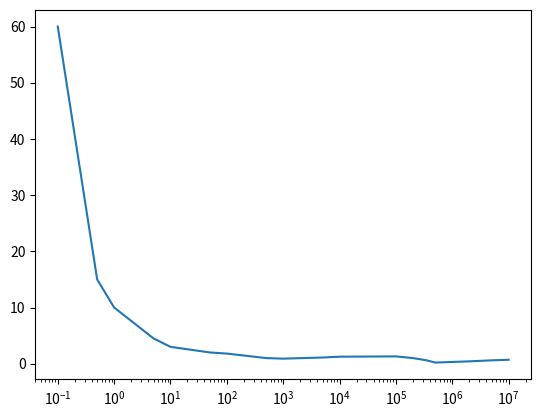

Write the Python code that produced this figure.
import matplotlib
import matplotlib.pyplot as plt

class Curve:
    def __init__(self):
        self.curveX=[]
        self.curveY=[]

    def AddPoint(self,x,y):
        self.curveX.append(x)
        self.curveY.append(y)

    def PrintListXY(self):
        print("X coords: ",self.curveX)
        print("Y coords: ",self.curveY)

    def Plot(self):
        plt.xscale("log")
        plt.plot(self.curveX,self.curveY)
        plt.show()

c=Curve()
c.AddPoint(0.1,60)
c.AddPoint(0.5,15)
c.AddPoint(1,10)
c.AddPoint(5,4.5)
c.AddPoint(10,3)
c.AddPoint(50,2)
c.AddPoint(100,1.8)
c.AddPoint(500,1)
c.AddPoint(1e3,0.9)
c.AddPoint(5e3,1.1)
c.AddPoint(1e4,1.25)
c.AddPoint(1e5,1.30)
c.AddPoint(2e5,1)
c.AddPoint(3.5e5,0.6)
c.AddPoint(5e5,0.2)
c.AddPoint(1e6,0.31)
c.AddPoint(2e6,0.42)
c.AddPoint(5e6,0.6)
c.AddPoint(1e7,0.7)

c.PrintListXY()
c.Plot()